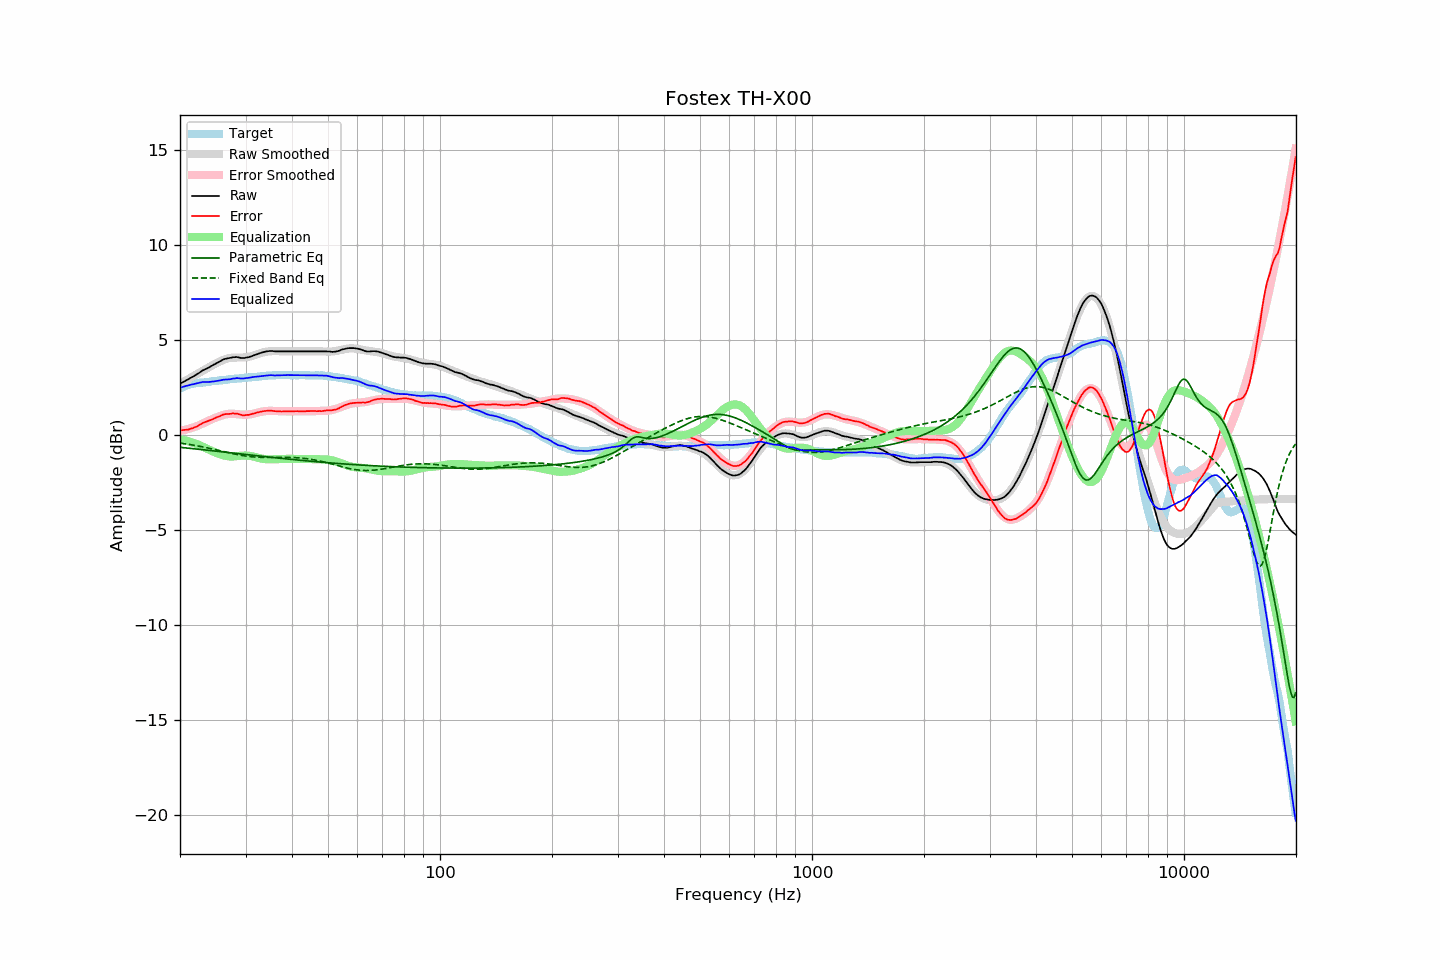

The data file committed next to this chart (first rows):
frequency, raw, error, smoothed, error_smoothed, equalization, parametric_eq, fixed_band_eq, equalized_raw, equalized_smoothed, target
20.00, 2.71, 0.25, 2.70, 0.22, -0.22, -0.64, -0.42, 2.49, 2.48, 2.46
20.20, 2.75, 0.26, 2.75, 0.24, -0.24, -0.65, -0.43, 2.52, 2.51, 2.50
20.40, 2.80, 0.27, 2.80, 0.26, -0.26, -0.66, -0.44, 2.55, 2.54, 2.54
20.61, 2.84, 0.28, 2.85, 0.28, -0.28, -0.67, -0.46, 2.57, 2.57, 2.57
20.81, 2.89, 0.29, 2.89, 0.30, -0.30, -0.68, -0.47, 2.60, 2.60, 2.61
21.02, 2.93, 0.29, 2.94, 0.32, -0.32, -0.69, -0.48, 2.61, 2.62, 2.65
21.23, 2.98, 0.32, 2.99, 0.34, -0.34, -0.70, -0.50, 2.64, 2.65, 2.67
21.44, 3.03, 0.35, 3.04, 0.37, -0.37, -0.70, -0.51, 2.66, 2.67, 2.69
21.66, 3.07, 0.37, 3.09, 0.40, -0.40, -0.71, -0.52, 2.68, 2.69, 2.71
21.87, 3.12, 0.41, 3.14, 0.43, -0.43, -0.72, -0.54, 2.70, 2.71, 2.72
22.09, 3.17, 0.44, 3.18, 0.46, -0.46, -0.73, -0.55, 2.72, 2.73, 2.74
22.31, 3.22, 0.48, 3.23, 0.49, -0.49, -0.74, -0.57, 2.74, 2.74, 2.75
22.54, 3.28, 0.53, 3.28, 0.53, -0.53, -0.75, -0.59, 2.76, 2.76, 2.76
22.76, 3.34, 0.58, 3.33, 0.57, -0.57, -0.76, -0.60, 2.78, 2.77, 2.77
22.99, 3.40, 0.64, 3.38, 0.61, -0.61, -0.77, -0.62, 2.80, 2.78, 2.77
23.22, 3.44, 0.67, 3.43, 0.65, -0.65, -0.78, -0.64, 2.80, 2.78, 2.77
23.45, 3.48, 0.70, 3.48, 0.69, -0.69, -0.79, -0.65, 2.80, 2.79, 2.78
23.69, 3.52, 0.73, 3.53, 0.73, -0.73, -0.80, -0.67, 2.80, 2.80, 2.79
23.92, 3.56, 0.76, 3.58, 0.76, -0.76, -0.80, -0.69, 2.80, 2.81, 2.80
24.16, 3.61, 0.79, 3.63, 0.81, -0.81, -0.81, -0.71, 2.81, 2.82, 2.82
24.40, 3.66, 0.82, 3.67, 0.84, -0.84, -0.82, -0.73, 2.82, 2.83, 2.84
24.65, 3.71, 0.87, 3.72, 0.88, -0.88, -0.83, -0.75, 2.83, 2.84, 2.84
24.89, 3.75, 0.90, 3.77, 0.91, -0.91, -0.84, -0.77, 2.84, 2.85, 2.85
25.14, 3.80, 0.94, 3.81, 0.95, -0.95, -0.85, -0.79, 2.86, 2.86, 2.86
25.39, 3.84, 0.97, 3.85, 0.98, -0.98, -0.86, -0.81, 2.87, 2.87, 2.87
25.65, 3.89, 1.00, 3.89, 1.01, -1.01, -0.87, -0.83, 2.89, 2.88, 2.89
25.91, 3.94, 1.05, 3.93, 1.04, -1.04, -0.88, -0.85, 2.91, 2.89, 2.89
26.16, 3.98, 1.08, 3.97, 1.06, -1.06, -0.89, -0.87, 2.92, 2.90, 2.90
26.43, 4.01, 1.10, 4.00, 1.09, -1.09, -0.90, -0.88, 2.93, 2.91, 2.91
26.69, 4.03, 1.12, 4.03, 1.11, -1.11, -0.91, -0.90, 2.93, 2.92, 2.92
26.96, 4.05, 1.12, 4.05, 1.12, -1.12, -0.92, -0.92, 2.94, 2.93, 2.94
27.23, 4.06, 1.12, 4.06, 1.12, -1.12, -0.93, -0.94, 2.94, 2.94, 2.95
27.50, 4.08, 1.13, 4.08, 1.13, -1.13, -0.94, -0.96, 2.96, 2.95, 2.96
27.77, 4.10, 1.15, 4.08, 1.12, -1.12, -0.95, -0.98, 2.98, 2.96, 2.96
28.05, 4.10, 1.13, 4.09, 1.12, -1.12, -0.96, -1.00, 2.99, 2.97, 2.97
28.33, 4.11, 1.14, 4.09, 1.11, -1.11, -0.97, -1.02, 3.00, 2.98, 2.97
28.62, 4.10, 1.12, 4.09, 1.10, -1.10, -0.98, -1.03, 3.00, 2.99, 2.98
28.90, 4.08, 1.09, 4.09, 1.09, -1.09, -0.98, -1.05, 2.99, 2.99, 2.99
29.19, 4.06, 1.07, 4.09, 1.08, -1.08, -0.99, -1.06, 2.98, 3.00, 2.99
29.48, 4.06, 1.04, 4.09, 1.08, -1.08, -1.00, -1.08, 2.98, 3.01, 3.02
29.78, 4.06, 1.04, 4.10, 1.08, -1.08, -1.01, -1.09, 2.98, 3.02, 3.02
30.08, 4.08, 1.06, 4.10, 1.08, -1.08, -1.02, -1.10, 3.00, 3.02, 3.03
30.38, 4.09, 1.07, 4.12, 1.08, -1.08, -1.03, -1.12, 3.01, 3.03, 3.03
30.68, 4.11, 1.07, 4.13, 1.09, -1.09, -1.04, -1.13, 3.02, 3.04, 3.05
30.99, 4.14, 1.10, 4.15, 1.10, -1.10, -1.05, -1.14, 3.04, 3.05, 3.04
31.30, 4.17, 1.12, 4.17, 1.12, -1.12, -1.06, -1.14, 3.06, 3.06, 3.05
31.61, 4.20, 1.14, 4.20, 1.14, -1.14, -1.07, -1.15, 3.07, 3.06, 3.06
31.93, 4.23, 1.16, 4.23, 1.16, -1.16, -1.08, -1.16, 3.08, 3.07, 3.07
32.24, 4.26, 1.19, 4.26, 1.18, -1.18, -1.09, -1.16, 3.08, 3.08, 3.07
32.57, 4.29, 1.21, 4.29, 1.20, -1.20, -1.10, -1.17, 3.09, 3.09, 3.09
32.89, 4.32, 1.23, 4.32, 1.22, -1.22, -1.11, -1.17, 3.10, 3.10, 3.10
33.22, 4.35, 1.25, 4.34, 1.24, -1.24, -1.12, -1.17, 3.11, 3.10, 3.11
33.55, 4.37, 1.26, 4.36, 1.25, -1.25, -1.13, -1.18, 3.12, 3.11, 3.11
33.89, 4.39, 1.27, 4.38, 1.26, -1.26, -1.14, -1.18, 3.13, 3.12, 3.12
34.23, 4.41, 1.28, 4.40, 1.27, -1.27, -1.15, -1.18, 3.14, 3.13, 3.13
34.57, 4.42, 1.29, 4.41, 1.28, -1.28, -1.15, -1.18, 3.15, 3.13, 3.14
34.92, 4.43, 1.30, 4.42, 1.28, -1.28, -1.16, -1.18, 3.16, 3.14, 3.14
35.27, 4.43, 1.29, 4.42, 1.28, -1.28, -1.17, -1.18, 3.16, 3.15, 3.14
35.62, 4.42, 1.27, 4.43, 1.27, -1.27, -1.18, -1.18, 3.15, 3.15, 3.15
35.97, 4.41, 1.26, 4.43, 1.27, -1.27, -1.19, -1.18, 3.14, 3.16, 3.15
... 635 more rows
